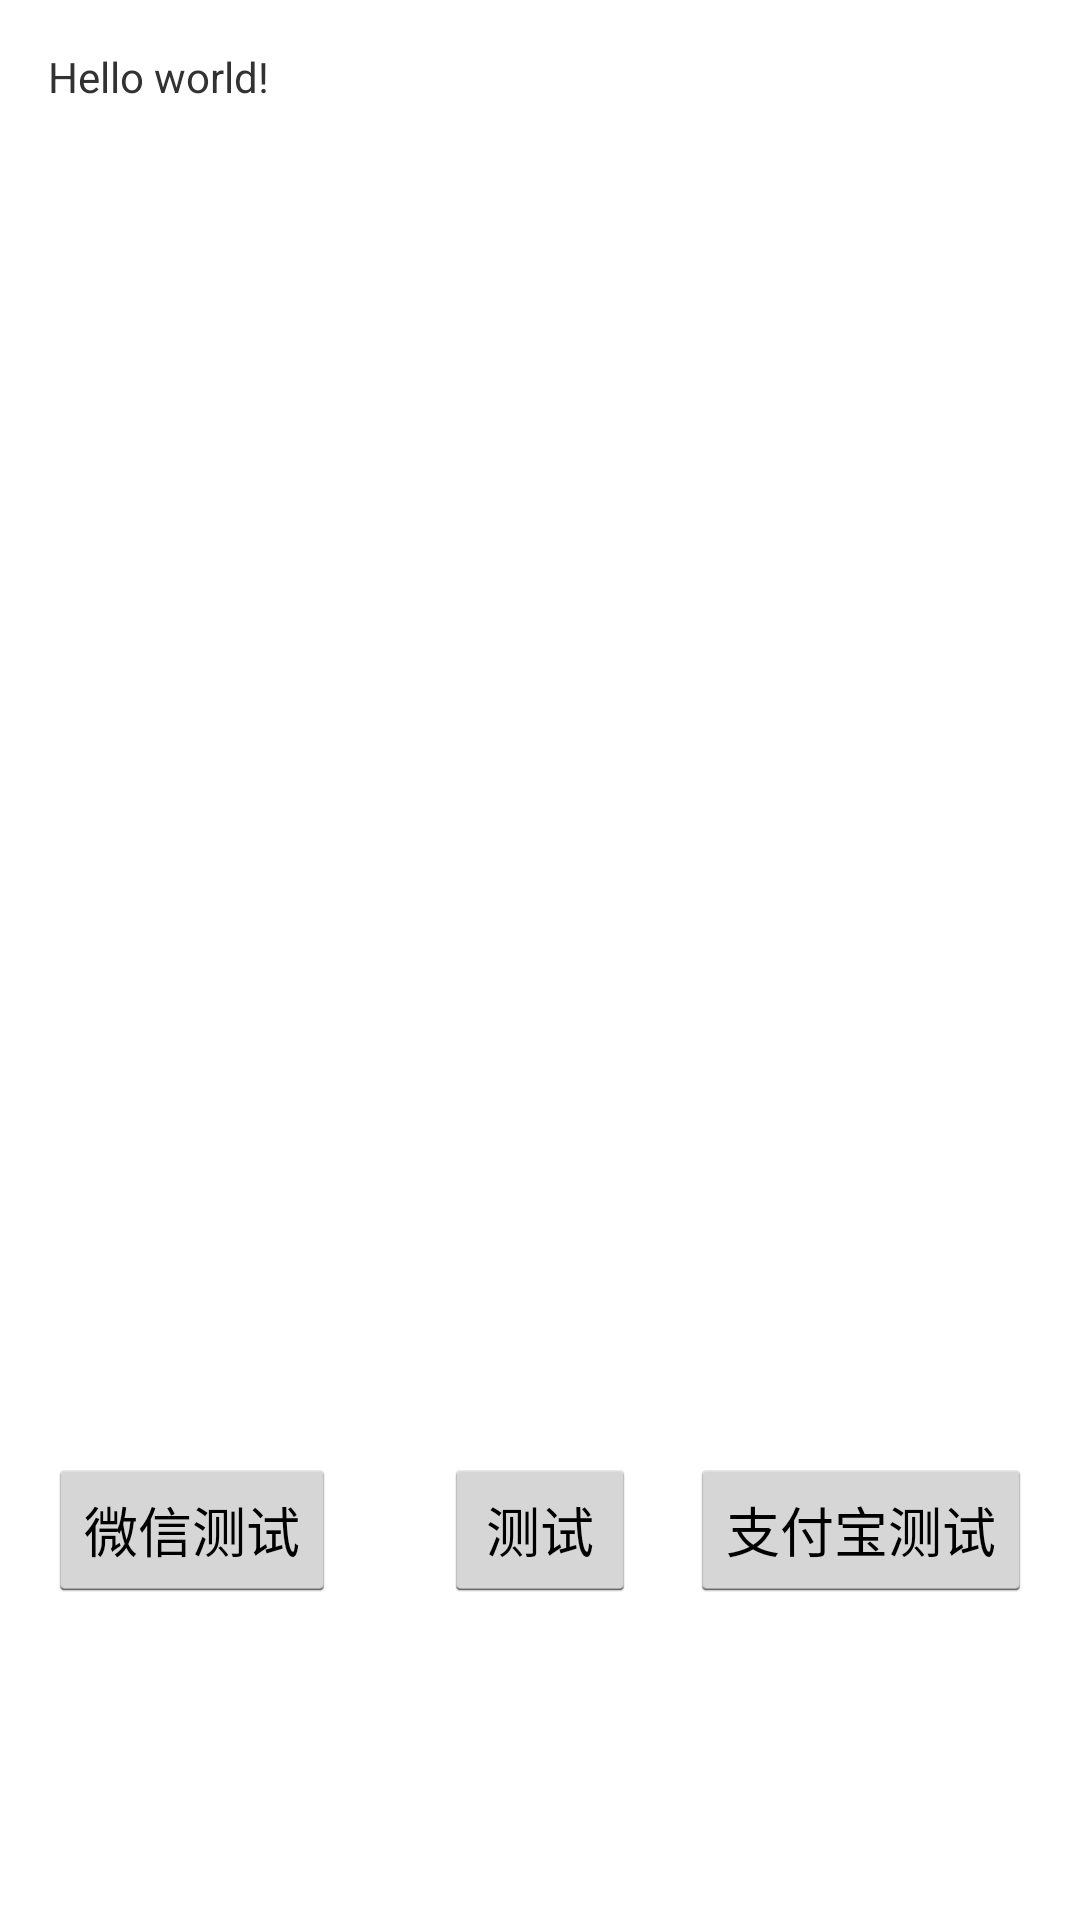

Produce the Android XML layout that renders to this screen, including the resource entries it uses.
<!-- AndroidManifest.xml: application theme AppTheme -->
<!-- res/layout/activity_main.xml -->
<RelativeLayout xmlns:android="http://schemas.android.com/apk/res/android"
    xmlns:tools="http://schemas.android.com/tools" android:layout_width="match_parent"
    android:layout_height="match_parent" android:paddingLeft="@dimen/activity_horizontal_margin"
    android:paddingRight="@dimen/activity_horizontal_margin"
    android:paddingTop="@dimen/activity_vertical_margin"
    android:paddingBottom="@dimen/activity_vertical_margin" tools:context=".MainActivity">

    <TextView
        android:id="@+id/txt_message"
        android:text="@string/hello_world"
        android:layout_width="wrap_content"
        android:layout_height="wrap_content" />

    <Button
        android:layout_width="wrap_content"
        android:layout_height="wrap_content"
        android:text="@string/btn_test"
        android:id="@+id/btn_test"
        android:layout_alignParentBottom="true"
        android:layout_centerHorizontal="true"
        android:layout_marginBottom="90dp" />

    <Button
        android:layout_width="wrap_content"
        android:layout_height="wrap_content"
        android:text="支付宝测试"
        android:id="@+id/btn_alibaba"
        android:layout_alignTop="@+id/btn_test"
        android:layout_alignParentRight="true"
        android:layout_alignParentEnd="true" />


    <Button
        android:layout_width="wrap_content"
        android:layout_height="wrap_content"
        android:text="微信测试"
        android:id="@+id/btn_webview"
        android:layout_alignParentBottom="true"
        android:layout_marginBottom="90dp" />

</RelativeLayout>
<!-- resources referenced by this layout -->
<resources>
  <dimen name="activity_horizontal_margin">16dp</dimen>
  <dimen name="activity_vertical_margin">16dp</dimen>
  <string name="btn_test">测试</string>
  <string name="hello_world">Hello world!</string>
  <style name="AppTheme" parent="android:Theme.Holo.Light">
          
      </style>
</resources>
